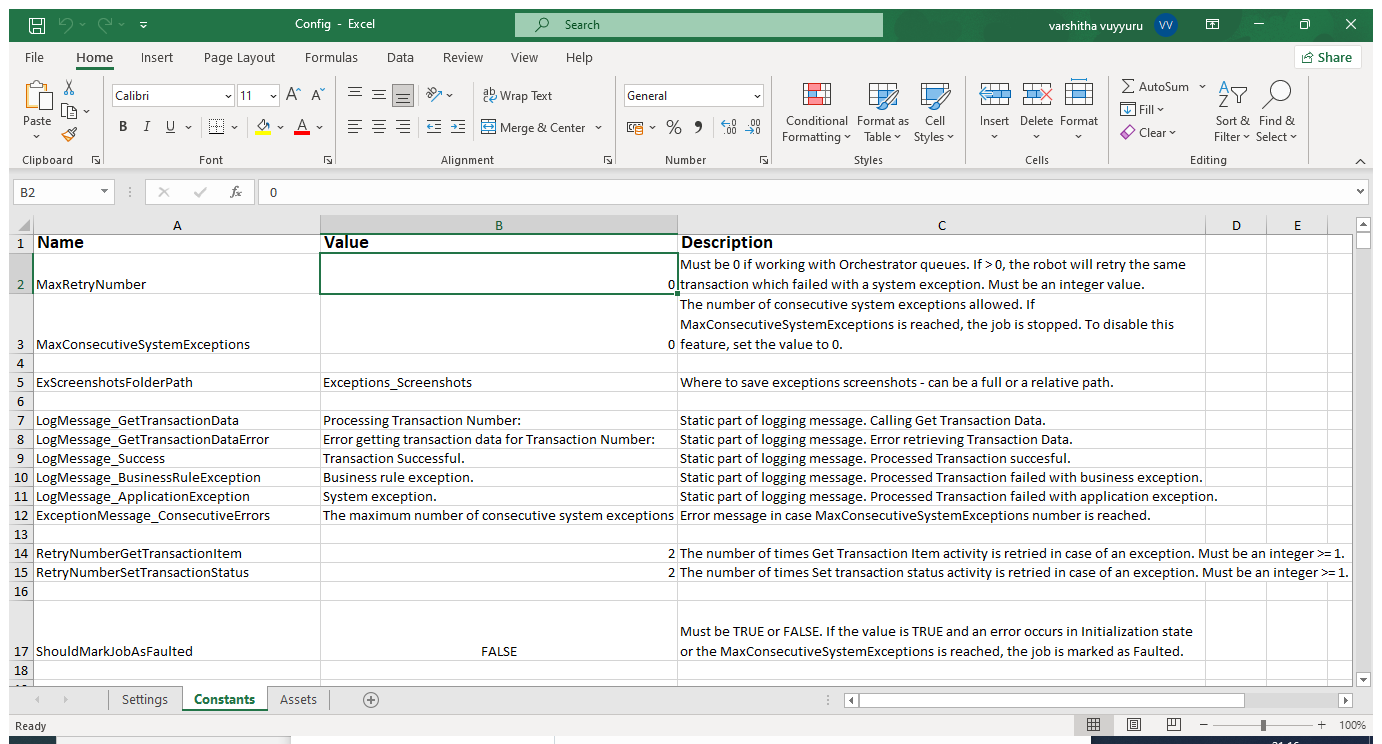
Task: Robotic Enterprise Framework
Workflow: Test

Step 1: Use Application: Config - Excel on the element in window 'Config - Excel' (excel.exe)
